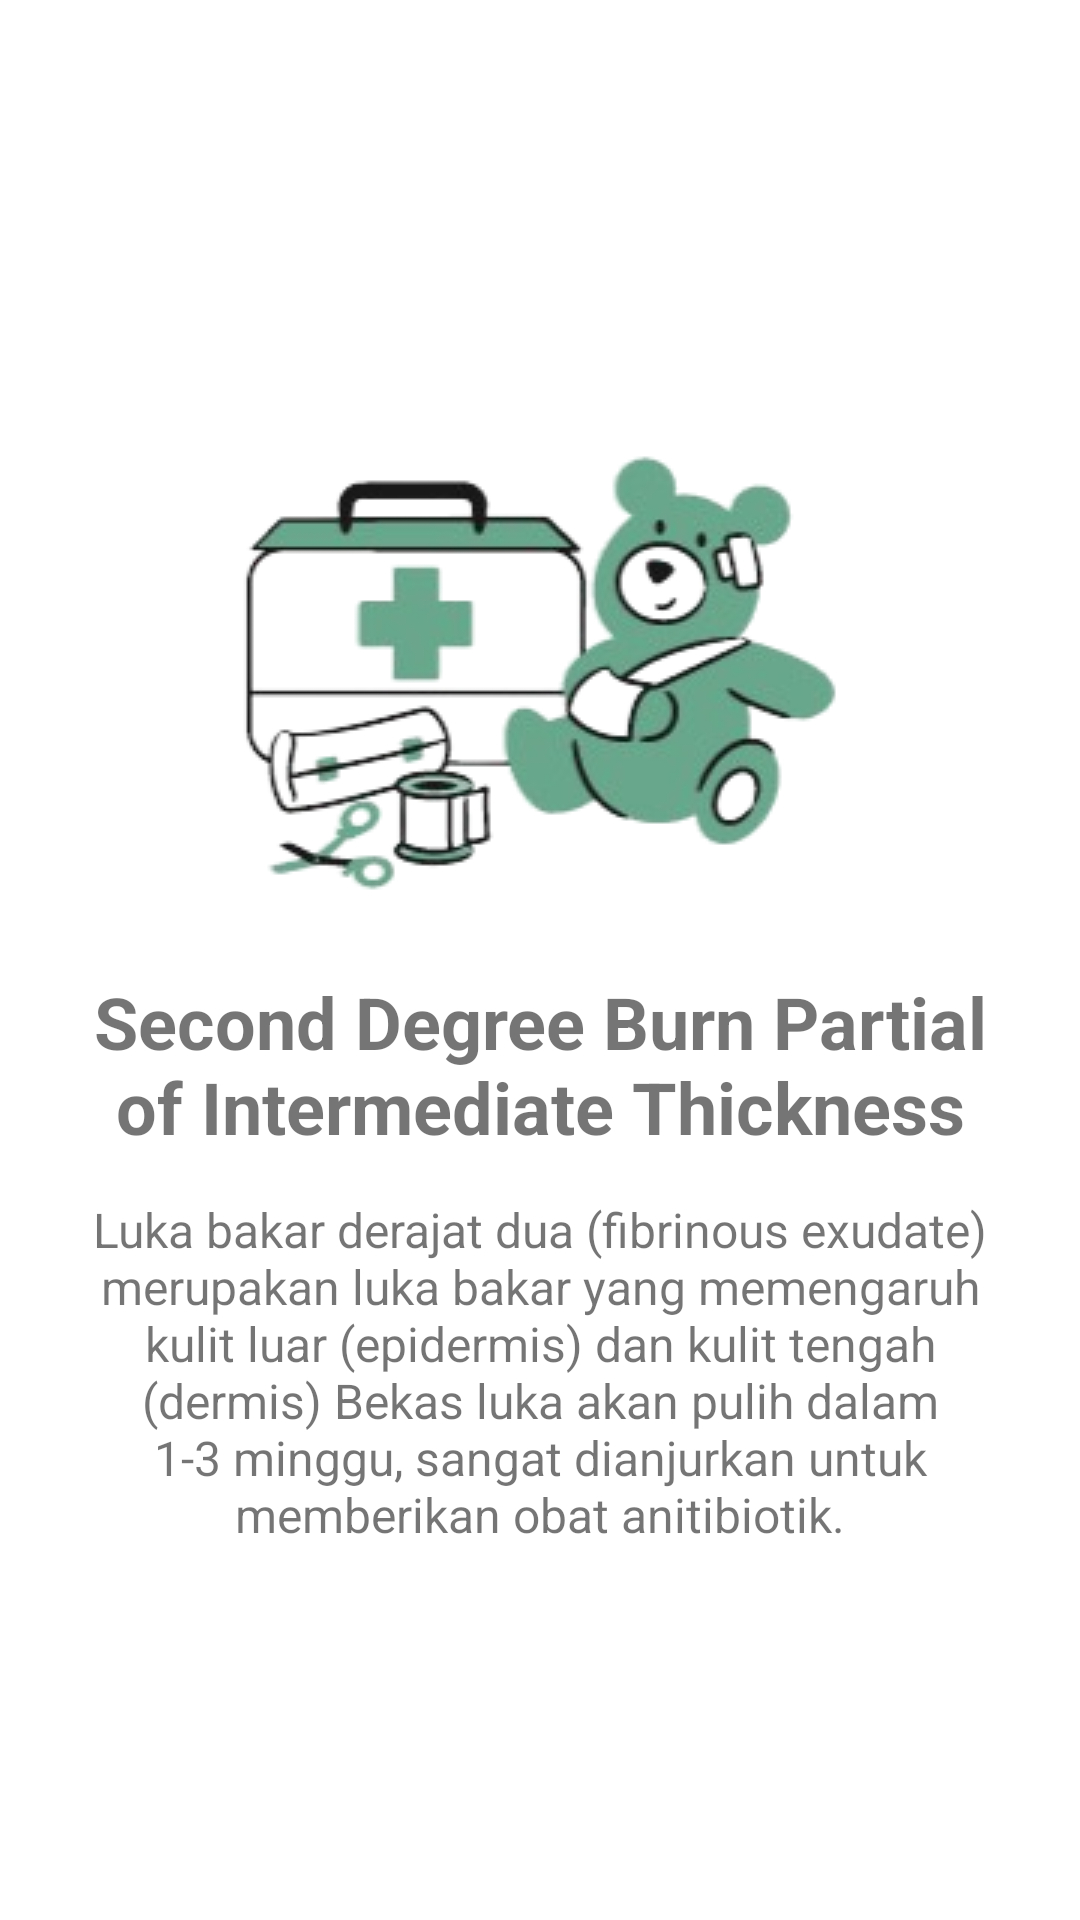

Layout XML and referenced resources for this Android screen:
<!-- AndroidManifest.xml: application theme Theme.SkinBurnClassification -->
<!-- res/layout/activity_skin_burn2.xml -->
<?xml version="1.0" encoding="utf-8"?>
<androidx.constraintlayout.widget.ConstraintLayout xmlns:android="http://schemas.android.com/apk/res/android"
    xmlns:app="http://schemas.android.com/apk/res-auto"
    xmlns:tools="http://schemas.android.com/tools"
    android:layout_width="match_parent"
    android:layout_height="match_parent"
    tools:context=".SkinBurn2Activity">

    <LinearLayout
        android:layout_width="match_parent"
        android:layout_height="wrap_content"
        android:orientation="vertical"
        app:layout_constraintBottom_toBottomOf="parent"
        app:layout_constraintEnd_toEndOf="parent"
        app:layout_constraintStart_toStartOf="parent"
        app:layout_constraintTop_toTopOf="parent">

        <ImageView
            android:layout_width="wrap_content"
            android:layout_height="wrap_content"
            android:layout_gravity="center"
            android:src="@drawable/skin_burn_2" />

        <TextView
            android:layout_width="wrap_content"
            android:layout_height="wrap_content"
            android:layout_gravity="center"
            android:layout_marginHorizontal="24dp"
            android:text="Second Degree Burn Partial of Intermediate Thickness"
            android:textAlignment="center"
            android:textSize="24sp"
            android:textStyle="bold" />

        <TextView
            android:layout_width="wrap_content"
            android:layout_height="wrap_content"
            android:layout_gravity="center"
            android:layout_marginTop="14dp"
            android:text="@string/skin_burn_2"
            android:textAlignment="center"
            android:layout_marginHorizontal="24dp"
            android:textSize="16sp" />

    </LinearLayout>

</androidx.constraintlayout.widget.ConstraintLayout>
<!-- resources referenced by this layout -->
<resources>
  <!-- drawable skin_burn_2: png bitmap (drawable, 38309 bytes) -->
  <string name="skin_burn_2">Luka bakar derajat dua (fibrinous exudate) merupakan luka bakar yang memengaruh kulit luar (epidermis) dan kulit tengah (dermis) Bekas luka akan pulih dalam 1-3 minggu, sangat dianjurkan untuk memberikan obat anitibiotik.</string>
  <style name="Theme.SkinBurnClassification" parent="Base.Theme.SkinBurnClassification" />
  <style name="Base.Theme.SkinBurnClassification" parent="Theme.MaterialComponents.DayNight.NoActionBar">
          
          <item name="colorPrimary">#4CAF50</item>
          <item name="colorPrimaryVariant">#479C4A</item>
          <item name="android:statusBarColor" tools:targetApi="l">?attr/colorPrimaryVariant</item>
          <item name="android:windowIsTranslucent">true</item>
      </style>
</resources>
